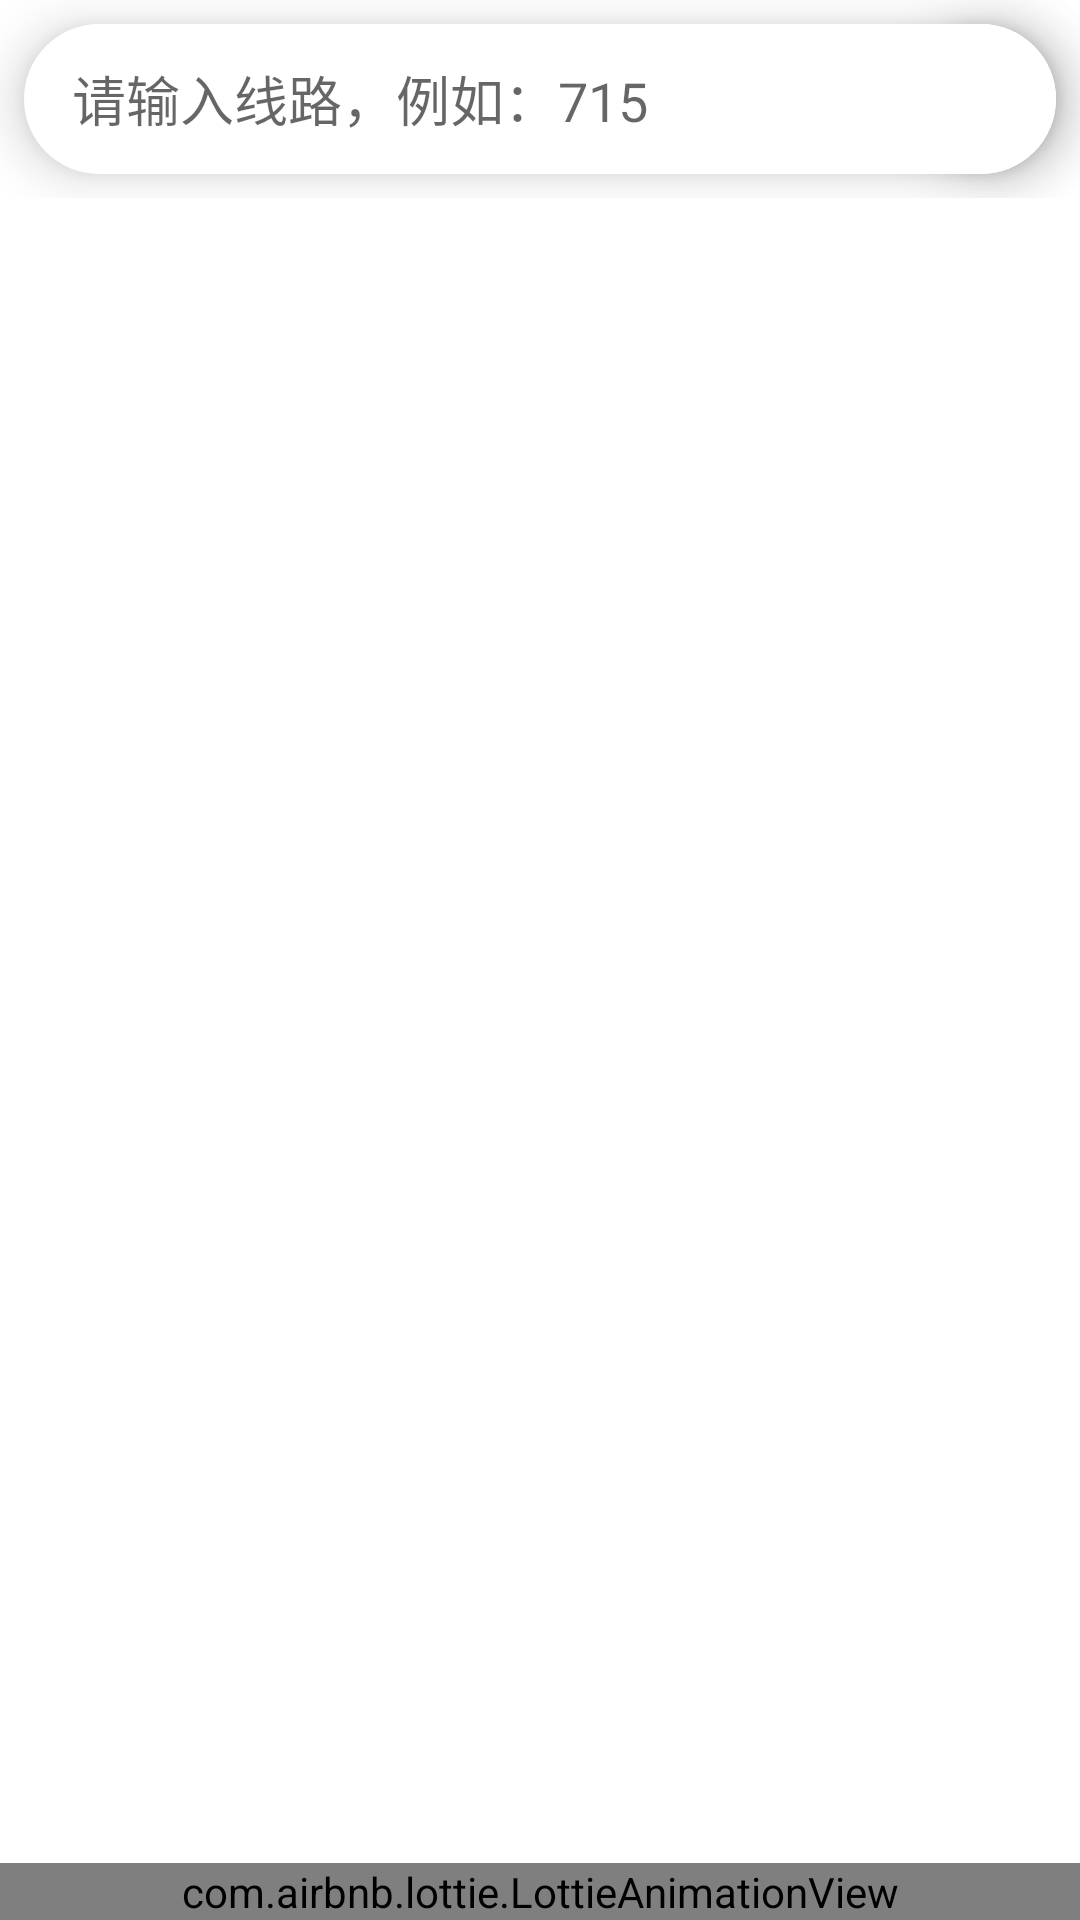

Android layout source for this screen:
<!-- AndroidManifest.xml: application theme Theme.武汉实时公交花生酱 -->
<!-- res/layout/activity_main.xml -->
<?xml version="1.0" encoding="utf-8"?>
<androidx.constraintlayout.widget.ConstraintLayout xmlns:android="http://schemas.android.com/apk/res/android"
    xmlns:app="http://schemas.android.com/apk/res-auto"
    xmlns:tools="http://schemas.android.com/tools"
    android:layout_width="match_parent"
    android:layout_height="match_parent"
    tools:context=".MainActivity">

    <androidx.constraintlayout.widget.ConstraintLayout
        android:id="@+id/input_tool"
        android:layout_width="match_parent"
        android:layout_height="wrap_content"
        app:layout_constraintEnd_toEndOf="parent"
        app:layout_constraintStart_toStartOf="parent"
        app:layout_constraintTop_toTopOf="parent">

        <EditText
            android:id="@+id/editTextTextPersonName"
            android:layout_width="0dp"
            android:layout_height="50dp"
            android:layout_margin="8dp"
            android:background="@drawable/activity_login_input_box_background"
            android:elevation="10dp"
            android:ems="10"
            android:hint="请输入线路，例如：715"
            android:inputType=""
            android:paddingStart="16dp"
            android:paddingLeft="16dp"
            android:paddingEnd="60dp"
            android:paddingRight="60dp"
            app:layout_constraintBottom_toBottomOf="parent"
            app:layout_constraintEnd_toEndOf="parent"
            app:layout_constraintStart_toStartOf="parent"
            app:layout_constraintTop_toTopOf="parent"
            tools:ignore="Autofill,LabelFor" />

        <Button
            android:id="@+id/button"
            style="@style/Widget.AppCompat.Button.Borderless.Colored"
            android:layout_width="50dp"
            android:layout_height="50dp"
            android:layout_gravity="end|center_vertical"
            android:layout_marginEnd="8dp"
            android:layout_marginRight="8dp"
            android:background="@drawable/activity_login_input_box_button_bg"
            android:elevation="10dp"
            android:foreground="@drawable/icons_material_search"
            android:foregroundGravity="center"
            app:layout_constraintBottom_toBottomOf="@+id/editTextTextPersonName"
            app:layout_constraintEnd_toEndOf="parent"
            app:layout_constraintTop_toTopOf="@+id/editTextTextPersonName" />

    </androidx.constraintlayout.widget.ConstraintLayout>

    <ScrollView
        android:layout_width="match_parent"
        android:layout_height="0dp"
        android:layout_marginStart="8dp"
        android:layout_marginLeft="8dp"
        android:layout_marginEnd="8dp"
        android:layout_marginRight="8dp"
        app:layout_constraintBottom_toBottomOf="parent"
        app:layout_constraintEnd_toEndOf="parent"
        app:layout_constraintStart_toStartOf="parent"
        app:layout_constraintTop_toBottomOf="@+id/input_tool">

        <LinearLayout
            android:id="@+id/result"
            android:layout_width="match_parent"
            android:layout_height="wrap_content"
            android:orientation="vertical"/>
    </ScrollView>


    <com.airbnb.lottie.LottieAnimationView
        android:layout_width="0dp"
        android:layout_height="wrap_content"
        android:adjustViewBounds="true"
        app:layout_constraintBottom_toBottomOf="parent"
        app:layout_constraintEnd_toEndOf="parent"
        app:layout_constraintStart_toStartOf="parent"
        app:lottie_autoPlay="true"
        app:lottie_loop="true"
        app:lottie_rawRes="@raw/bus_ticket" />
</androidx.constraintlayout.widget.ConstraintLayout>
<!-- resources referenced by this layout -->
<resources>
  <!-- drawable activity_login_input_box_background (drawable) -->
  <?xml version="1.0" encoding="utf-8"?>
  <selector xmlns:android="http://schemas.android.com/apk/res/android">
  <item>
      <shape android:shape="rectangle">
          <corners android:radius="100dp"/>
          <solid android:color="?colorSurface"/>
      </shape>
  </item>
  </selector>
  <!-- drawable activity_login_input_box_button_bg (drawable) -->
  <?xml version="1.0" encoding="utf-8"?>
  <ripple android:color="#585858"
      xmlns:android="http://schemas.android.com/apk/res/android" >
      <item android:drawable="@drawable/activity_login_input_box_background"/>
  </ripple>
  <!-- drawable icons_material_search (drawable) -->
  <vector android:height="24dp"
      android:tint="#fff"
      android:viewportHeight="24"
      android:viewportWidth="24"
      android:width="24dp"
      xmlns:android="http://schemas.android.com/apk/res/android">
      <path
          android:fillColor="#fff"
          android:pathData="M15.5,14h-0.79l-0.28,-0.27c1.2,-1.4 1.82,-3.31 1.48,-5.34 -0.47,-2.78 -2.79,-5 -5.59,-5.34 -4.23,-0.52 -7.79,3.04 -7.27,7.27 0.34,2.8 2.56,5.12 5.34,5.59 2.03,0.34 3.94,-0.28 5.34,-1.48l0.27,0.28v0.79l4.25,4.25c0.41,0.41 1.08,0.41 1.49,0 0.41,-0.41 0.41,-1.08 0,-1.49L15.5,14zM9.5,14C7.01,14 5,11.99 5,9.5S7.01,5 9.5,5 14,7.01 14,9.5 11.99,14 9.5,14z" />
  </vector>
  <style name="Theme.武汉实时公交花生酱" parent="Theme.MaterialComponents.Light.NoActionBar">
          
          <item name="colorPrimary">#7367EF</item>
          <item name="colorPrimaryVariant">#7367EF</item>
          <item name="colorOnPrimary">@color/white</item>
          
          <item name="colorSecondary">#8A80ED</item>
          <item name="colorSecondaryVariant">#8A80ED</item>
          <item name="colorOnSecondary">@color/white</item>
          
          <item name="android:statusBarColor" tools:targetApi="l">#00000000</item>
          
          <item name="md_corner_radius">16dp</item>
      </style>
  <color name="white">#FFFFFFFF</color>
</resources>
